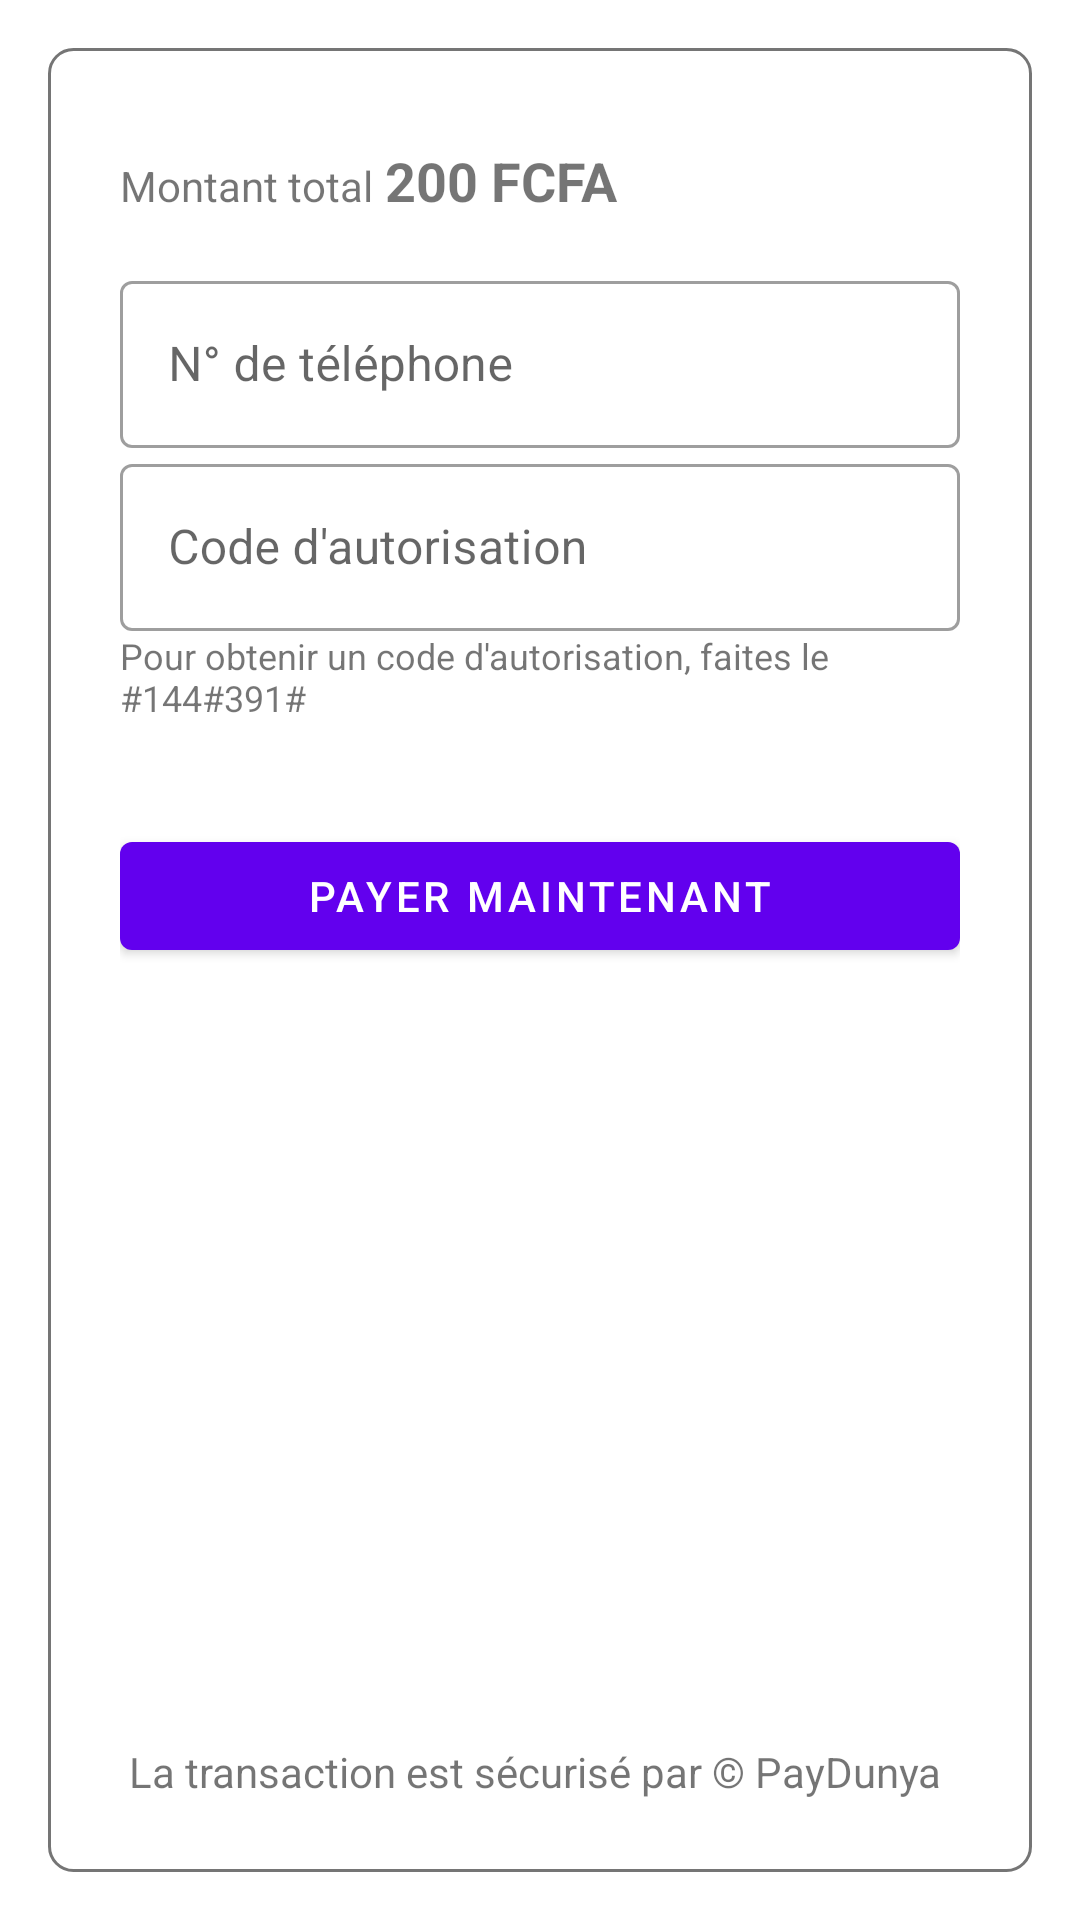

Layout XML and referenced resources for this Android screen:
<!-- AndroidManifest.xml: fallback theme Theme.MaterialComponents.DayNight.NoActionBar -->
<!-- res/layout/fragment_om.xml -->
<?xml version="1.0" encoding="utf-8"?>
<LinearLayout xmlns:android="http://schemas.android.com/apk/res/android"
    xmlns:tools="http://schemas.android.com/tools"
    android:layout_width="match_parent"
    android:layout_height="match_parent"
    xmlns:app="http://schemas.android.com/apk/res-auto"
    android:padding="16dp"
    tools:context=".Fragments.OmFragment">

    <LinearLayout
        android:layout_width="match_parent"
        android:layout_height="match_parent"
        android:background="@drawable/rounded_grey_border"
        android:padding="24dp"
        android:orientation="vertical"
        android:gravity="center_horizontal">
        <LinearLayout
            android:layout_width="match_parent"
            android:layout_height="wrap_content"
            android:layout_marginTop="8dp"
            android:layout_marginBottom="16dp"
            android:orientation="horizontal">

            <TextView
                android:layout_width="wrap_content"
                android:layout_height="wrap_content"
                android:textSize="14sp"
                android:text="Montant total"/>

            <TextView
                android:layout_width="wrap_content"
                android:layout_height="wrap_content"
                android:layout_marginHorizontal="4dp"
                android:textSize="18sp"
                android:text="200 FCFA"
                android:textStyle="bold"/>
        </LinearLayout>
        <com.google.android.material.textfield.TextInputLayout
            android:id="@+id/input_email"
            style="@style/Widget.MaterialComponents.TextInputLayout.OutlinedBox"
            android:layout_width="match_parent"
            android:layout_height="wrap_content"
            android:hint="N° de téléphone">

            <com.google.android.material.textfield.TextInputEditText
                android:layout_width="match_parent"
                android:layout_height="wrap_content"
                android:maxLines="1"
                android:inputType="number"/>

        </com.google.android.material.textfield.TextInputLayout>

        <com.google.android.material.textfield.TextInputLayout
            android:id="@+id/input_password"
            style="@style/Widget.MaterialComponents.TextInputLayout.OutlinedBox"
            android:layout_width="match_parent"
            android:layout_height="wrap_content"
            android:hint="Code d'autorisation"
            android:inputType="number">

            <com.google.android.material.textfield.TextInputEditText
                android:layout_width="match_parent"
                android:layout_height="wrap_content"
                android:maxLines="1"/>

        </com.google.android.material.textfield.TextInputLayout>

        <TextView
            android:layout_width="match_parent"
            android:layout_height="wrap_content"
            android:textSize="12sp"
            android:text="Pour obtenir un code d'autorisation, faites le #144#391#"/>
        <com.google.android.material.button.MaterialButton
            android:layout_width="match_parent"
            android:layout_height="wrap_content"
            app:icon="@drawable/ic_check_circle"
            android:layout_marginTop="34dp"
            android:text="PAYER MAINTENANT"/>

        <TextView
            android:layout_width="match_parent"
            android:layout_height="match_parent"
            android:gravity="center|bottom"
            android:text="La transaction est sécurisé par © PayDunya "/>
    </LinearLayout>


</LinearLayout>
<!-- resources referenced by this layout -->
<resources>
  <!-- drawable rounded_grey_border (drawable) -->
  <?xml version="1.0" encoding="UTF-8"?>
  <shape xmlns:android="http://schemas.android.com/apk/res/android">
      <solid android:color="#ffffff"/>
      <stroke android:width="1dp" android:color="@color/libLightGrey" />
      <corners android:radius="8dp"/>
      <padding android:left="0dp" android:top="0dp" android:right="0dp" android:bottom="0dp" />
  </shape>
  <color name="libLightGrey">#757575</color>
</resources>
